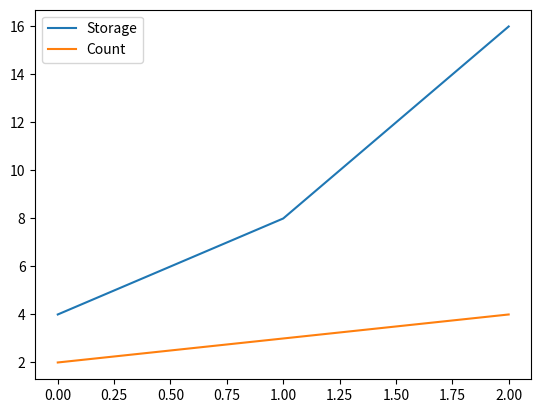

The script that saved this image:
import pandas as pd
import matplotlib.pyplot as plt

dataset={
    
    "Storage":[4,8,16],
    "Count":[2,3,4]
    }
a=[1,2,3]
var=pd.Series(a)
df = pd.DataFrame(dataset)
print(df,"\n\n",a,"\n\n",df.loc[[0,1]])

print(pd.__version__,"\n\n",pd.options.display.max_rows)

df.plot()
plt.show()


print(df.corr())
